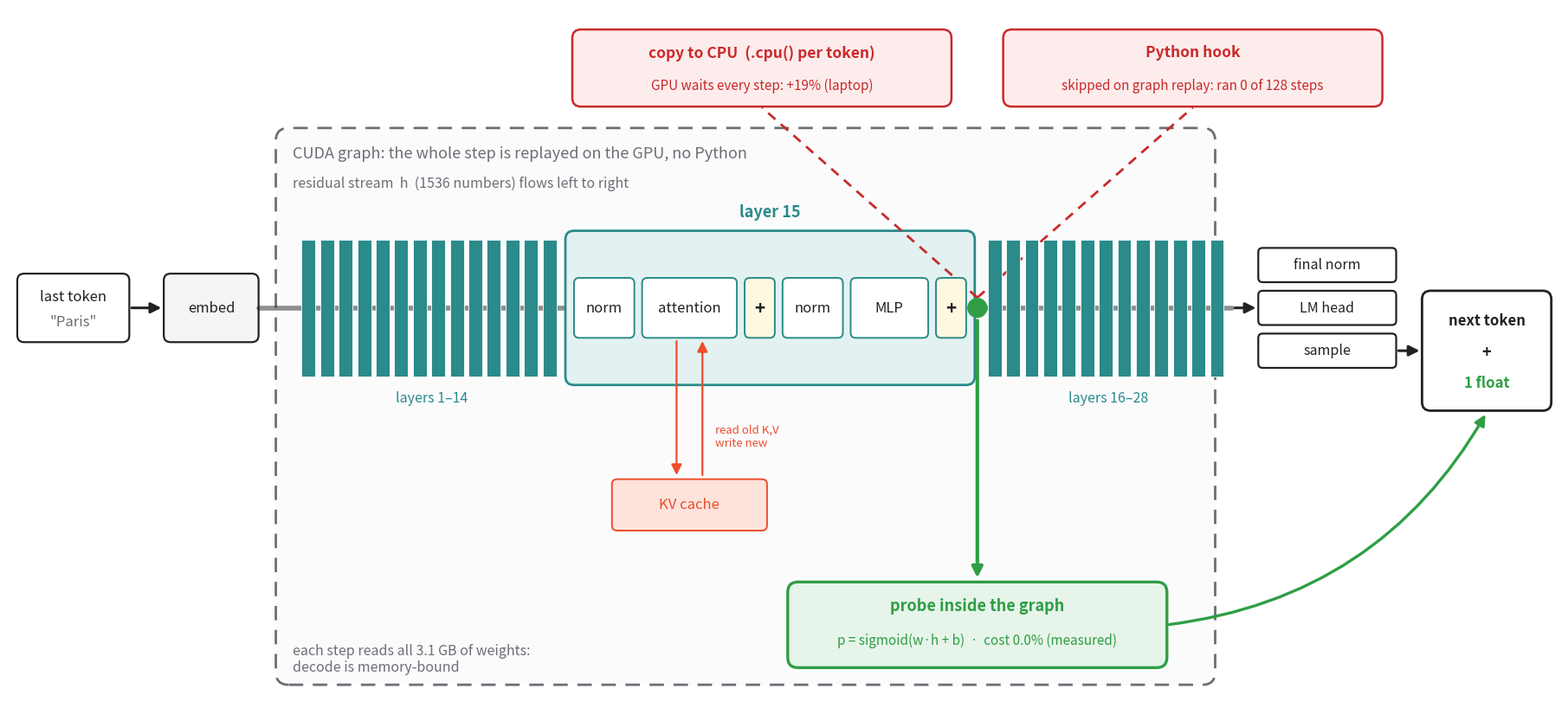

Reproduce this figure in Python.
"""Poster figure: one decode step of Qwen2.5-1.5B, zoomed in on layer 15, showing
where the probe goes and the two routes that fail.

    python make_decode_step.py   ->  decode_step_probe.png / .pdf

Numbers: Qwen2.5-1.5B (28 layers, hidden 1536, bf16, 1.54B params = 3.1 GB),
probe tap = HF hidden_states[15] = after layer 15. Measured on an NVIDIA L4:
hooks ran 0 of 128 steps with CUDA graphs on; laptop .cpu() per token +19%.
"""
import matplotlib

matplotlib.use("Agg")
import matplotlib.pyplot as plt
from matplotlib.patches import FancyArrowPatch, FancyBboxPatch, Rectangle

INK, GREY, LIGHT = "#222222", "#6b6f76", "#f4f5f7"
LAYER, PROBE, RED, KV = "#2b8a8a", "#2f9e44", "#c92a2a", "#ee4c2c"

fig, ax = plt.subplots(figsize=(18, 8))
ax.set_xlim(0, 180)
ax.set_ylim(0, 80)
ax.axis("off")


def box(x, y, w, h, fc="white", ec=INK, lw=1.6, ls="-", r=0.8, z=2):
    ax.add_patch(FancyBboxPatch((x, y), w, h, boxstyle=f"round,pad=0,rounding_size={r}",
                                fc=fc, ec=ec, lw=lw, ls=ls, zorder=z))


def arrow(x0, y0, x1, y1, c=INK, lw=2.2, ls="-", z=4, rad=0.0):
    ax.add_patch(FancyArrowPatch((x0, y0), (x1, y1), arrowstyle="-|>", mutation_scale=18,
                                 color=c, lw=lw, ls=ls, zorder=z,
                                 connectionstyle=f"arc3,rad={rad}"))


def text(x, y, s, size=13, c=INK, w="normal", ha="center", va="center", **kw):
    ax.text(x, y, s, fontsize=size, color=c, weight=w, ha=ha, va=va, zorder=7, **kw)


Y = 45  # residual stream height

# ---- input token + embedding --------------------------------------------
box(1, Y - 4, 13, 8)
text(7.5, Y + 1.3, "last token", 12)
text(7.5, Y - 1.6, '"Paris"', 12, GREY)
arrow(14, Y, 18, Y)
box(18, Y - 4, 11, 8, fc=LIGHT)
text(23.5, Y, "embed", 12)

# ---- CUDA graph box ----------------------------------------------------
gx0, gx1 = 31, 140
box(gx0, 1, gx1 - gx0, 65, fc="#fbfbfc", ec=GREY, lw=2, ls=(0, (6, 4)), r=1.5, z=1)
text(gx0 + 2, 63, "CUDA graph: the whole step is replayed on the GPU, no Python",
     13, GREY, ha="left", style="italic")

# residual stream line
ax.plot([29, gx1 + 2], [Y, Y], color=INK, lw=4, alpha=0.5, zorder=3, solid_capstyle="round")
text(gx0 + 2, 59.5, "residual stream  h  (1536 numbers) flows left to right", 11.5, GREY, ha="left")

# layers 1-14 as thin bars
bw, bg = 1.6, 0.55
x = gx0 + 3
for i in range(14):
    ax.add_patch(Rectangle((x, Y - 8), bw, 16, fc=LAYER, ec="white", lw=0.6, zorder=4))
    x += bw + bg
text(gx0 + 3 + 7 * (bw + bg), Y - 10.5, "layers 1–14", 11.5, LAYER)
l15_x0 = x + 1.5

# layer 15 expanded
parts = [("norm", 7), ("attention", 11), ("+", 3.5), ("norm", 7), ("MLP", 9), ("+", 3.5)]
total = sum(w for _, w in parts) + 0.9 * (len(parts) - 1)
box(l15_x0 - 1, Y - 9, total + 2, 18, fc="#e3f2f1", ec=LAYER, lw=2, r=1, z=3)
text(l15_x0 + total / 2, Y + 11.2, "layer 15", 13, LAYER, w="bold")
px = l15_x0
attn_x = None
for name, w in parts:
    is_add = name == "+"
    box(px, Y - 3.5, w, 7, fc="white" if not is_add else "#fff8e1", ec=LAYER, lw=1.4, r=0.6, z=5)
    text(px + w / 2, Y, name, 12 if not is_add else 15, w="bold" if is_add else "normal")
    if name == "attention":
        attn_x = px + w / 2
    px += w + 0.9
tap_x = px + 0.4                    # just after the last "+"
l15_x1 = px - 0.9

# KV cache under attention
box(attn_x - 9, 19, 18, 6, fc="#fde3dc", ec=KV, lw=1.4, r=0.6)
text(attn_x, 22, "KV cache", 12, KV)
arrow(attn_x - 1.5, Y - 3.6, attn_x - 1.5, 25.2, c=KV, lw=1.6)
arrow(attn_x + 1.5, 25.2, attn_x + 1.5, Y - 3.6, c=KV, lw=1.6)
text(attn_x + 3, 30, "read old K,V\nwrite new", 9.5, KV, ha="left")

# layers 16-28 as thin bars
x = l15_x1 + 2.5
for i in range(13):
    ax.add_patch(Rectangle((x, Y - 8), bw, 16, fc=LAYER, ec="white", lw=0.6, zorder=4))
    x += bw + bg
text(l15_x1 + 2.5 + 6.5 * (bw + bg), Y - 10.5, "layers 16–28", 11.5, LAYER)

# memory-bound note
text(gx0 + 2, 4, "each step reads all 3.1 GB of weights:\ndecode is memory-bound", 11.5, GREY, ha="left")

# ---- probe (inside the graph) ------------------------------------------
ax.add_patch(plt.Circle((tap_x, Y), 1.1, color=PROBE, zorder=6))
arrow(tap_x, Y - 1.2, tap_x, 13.2, c=PROBE, lw=3)
box(tap_x - 22, 3, 44, 10, fc="#e6f4ea", ec=PROBE, lw=2.4, r=1.2, z=5)
text(tap_x, 10.2, "probe inside the graph", 13, PROBE, w="bold")
text(tap_x, 6.2, "p = sigmoid(w·h + b)  ·  cost 0.0% (measured)", 11, PROBE)

# ---- output -------------------------------------------------------------
ox = 145
arrow(gx1 + 2, Y, ox, Y)
for k, (s, yy) in enumerate([("final norm", Y + 5), ("LM head", Y), ("sample", Y - 5)]):
    box(ox, yy - 2, 16, 4, r=0.5)
    text(ox + 8, yy, s, 11.5)
arrow(ox + 16, Y - 5, ox + 19, Y - 5)
box(ox + 19, Y - 12, 15, 14, ec=INK, lw=2, r=1)
text(ox + 26.5, Y - 1.5, "next token", 12, w="bold")
text(ox + 26.5, Y - 5.2, "+", 13, w="bold")
text(ox + 26.5, Y - 8.8, "1 float", 12, PROBE, w="bold")
arrow(tap_x + 22, 8, ox + 26.5, Y - 12.2, c=PROBE, lw=2.4, rad=0.25)

# ---- the two routes that fail ------------------------------------------
# 1) copy to CPU (left) and 2) Python hook (right), both straight up from the tap
for (bx, title, sub) in [
        (tap_x - 47, "copy to CPU  (.cpu() per token)", "GPU waits every step: +19% (laptop)"),
        (tap_x + 3, "Python hook", "skipped on graph replay: ran 0 of 128 steps")]:
    box(bx, 68.5, 44, 9, fc="#fdecec", ec=RED, lw=1.8, r=1)
    text(bx + 22, 74.8, title, 12.5, RED, w="bold")
    text(bx + 22, 71, sub, 11, RED)
    ax.plot([tap_x, bx + 22], [Y + 1.2, 68.4], color=RED, lw=2, ls=(0, (4, 3)), zorder=3)

fig.tight_layout(pad=0.3)
for ext in ("png", "pdf"):
    fig.savefig(f"decode_step_probe.{ext}", dpi=200, facecolor="white")
print("ok")
